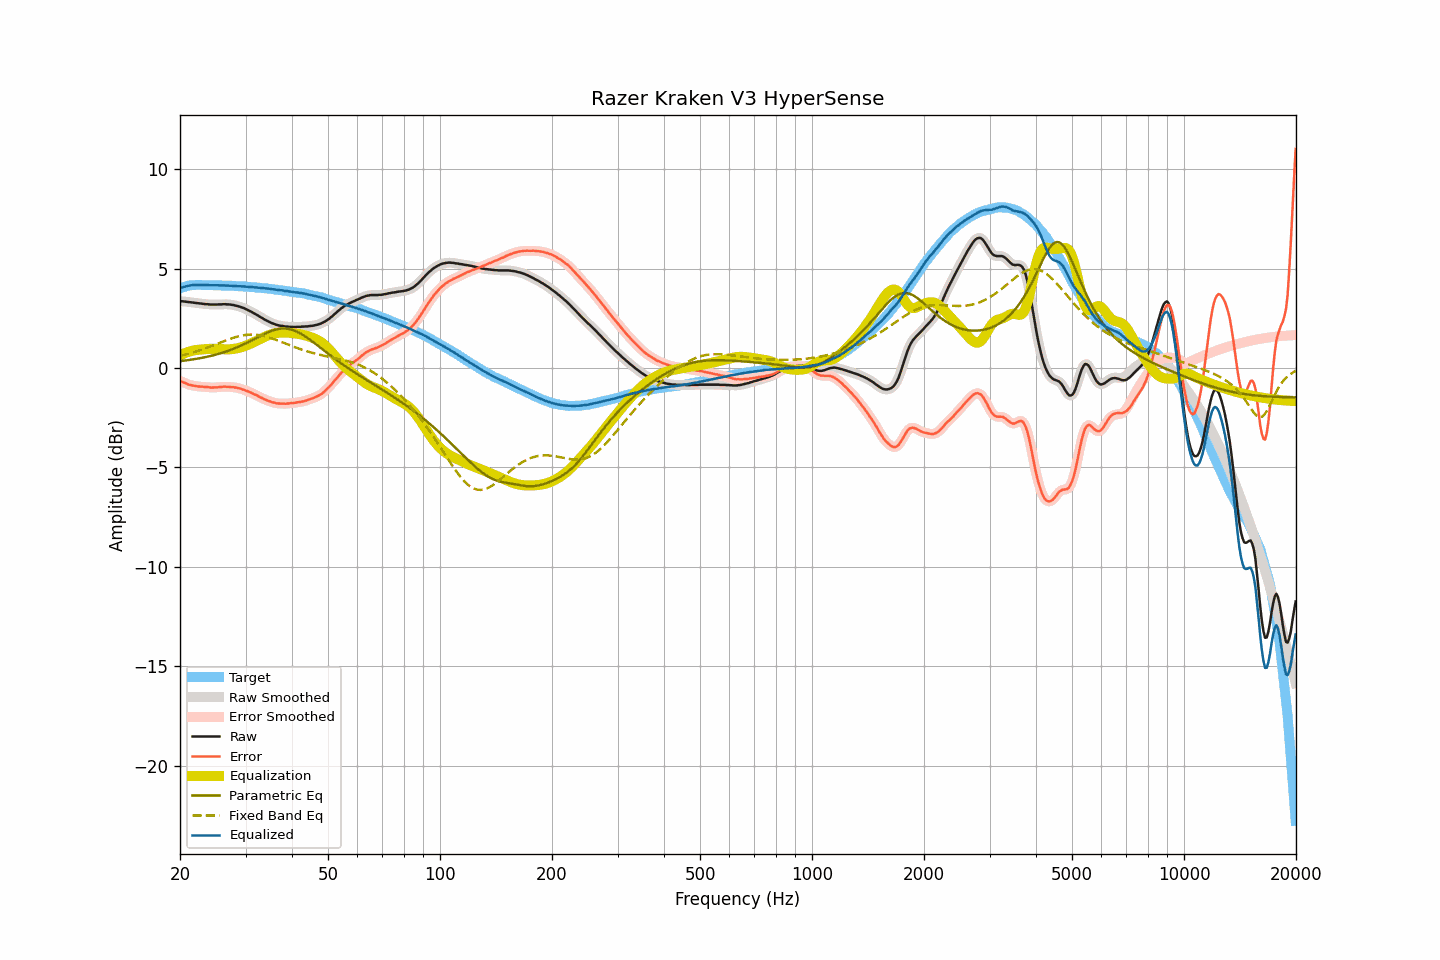

The table this chart was drawn from, first rows:
frequency, raw, smoothed, error, error_smoothed, equalization, parametric_eq, fixed_band_eq, equalized_raw, equalized_smoothed, target
20.00, 3.37, 3.37, -0.64, -0.64, 0.64, 0.35, 0.61, 4.01, 4.01, 4.01
20.20, 3.37, 3.36, -0.67, -0.68, 0.68, 0.36, 0.63, 4.05, 4.04, 4.04
20.40, 3.36, 3.36, -0.71, -0.71, 0.72, 0.37, 0.65, 4.07, 4.07, 4.07
20.61, 3.35, 3.35, -0.74, -0.75, 0.75, 0.38, 0.67, 4.10, 4.10, 4.09
20.81, 3.34, 3.34, -0.78, -0.78, 0.78, 0.39, 0.69, 4.12, 4.12, 4.12
21.02, 3.33, 3.33, -0.82, -0.82, 0.81, 0.40, 0.72, 4.14, 4.14, 4.15
21.23, 3.32, 3.32, -0.84, -0.84, 0.84, 0.41, 0.74, 4.15, 4.15, 4.16
21.44, 3.31, 3.31, -0.86, -0.86, 0.86, 0.42, 0.76, 4.17, 4.17, 4.17
21.66, 3.30, 3.30, -0.88, -0.88, 0.88, 0.44, 0.78, 4.18, 4.18, 4.18
21.87, 3.29, 3.29, -0.89, -0.89, 0.90, 0.45, 0.81, 4.18, 4.18, 4.18
22.09, 3.28, 3.28, -0.91, -0.91, 0.91, 0.46, 0.83, 4.18, 4.18, 4.19
22.31, 3.27, 3.27, -0.92, -0.92, 0.92, 0.48, 0.86, 4.18, 4.18, 4.18
22.54, 3.26, 3.26, -0.93, -0.93, 0.93, 0.49, 0.89, 4.18, 4.18, 4.18
22.76, 3.25, 3.25, -0.94, -0.93, 0.93, 0.51, 0.91, 4.18, 4.18, 4.18
22.99, 3.24, 3.24, -0.94, -0.94, 0.94, 0.52, 0.94, 4.18, 4.18, 4.17
23.22, 3.23, 3.23, -0.95, -0.95, 0.95, 0.54, 0.97, 4.18, 4.18, 4.17
23.45, 3.22, 3.22, -0.96, -0.95, 0.96, 0.55, 1.00, 4.17, 4.18, 4.17
23.69, 3.22, 3.21, -0.95, -0.96, 0.96, 0.57, 1.03, 4.18, 4.17, 4.17
23.92, 3.21, 3.21, -0.96, -0.97, 0.97, 0.59, 1.06, 4.17, 4.17, 4.17
24.16, 3.20, 3.20, -0.98, -0.98, 0.97, 0.61, 1.09, 4.17, 4.17, 4.18
24.40, 3.20, 3.20, -0.98, -0.98, 0.97, 0.63, 1.12, 4.17, 4.17, 4.18
24.65, 3.20, 3.19, -0.97, -0.98, 0.97, 0.65, 1.15, 4.17, 4.17, 4.17
24.89, 3.20, 3.20, -0.97, -0.97, 0.97, 0.67, 1.18, 4.17, 4.17, 4.17
25.14, 3.20, 3.20, -0.97, -0.97, 0.97, 0.69, 1.22, 4.16, 4.16, 4.17
25.39, 3.21, 3.20, -0.96, -0.96, 0.96, 0.72, 1.25, 4.17, 4.16, 4.16
25.65, 3.21, 3.21, -0.96, -0.95, 0.95, 0.74, 1.28, 4.16, 4.16, 4.16
25.91, 3.21, 3.21, -0.95, -0.94, 0.95, 0.76, 1.31, 4.15, 4.16, 4.15
26.16, 3.22, 3.21, -0.93, -0.94, 0.94, 0.79, 1.34, 4.16, 4.16, 4.15
26.43, 3.22, 3.21, -0.93, -0.94, 0.94, 0.82, 1.37, 4.16, 4.15, 4.15
26.69, 3.21, 3.21, -0.94, -0.94, 0.94, 0.84, 1.40, 4.15, 4.15, 4.15
26.96, 3.21, 3.20, -0.94, -0.94, 0.94, 0.87, 1.43, 4.15, 4.15, 4.15
27.23, 3.20, 3.20, -0.95, -0.95, 0.95, 0.90, 1.46, 4.14, 4.14, 4.15
27.50, 3.19, 3.19, -0.96, -0.95, 0.95, 0.93, 1.49, 4.14, 4.14, 4.14
27.77, 3.18, 3.17, -0.96, -0.96, 0.96, 0.96, 1.52, 4.14, 4.13, 4.13
28.05, 3.16, 3.16, -0.98, -0.97, 0.97, 1.00, 1.54, 4.13, 4.13, 4.13
28.33, 3.14, 3.14, -0.98, -0.99, 0.99, 1.03, 1.57, 4.12, 4.13, 4.12
28.62, 3.12, 3.12, -1.00, -1.00, 1.00, 1.06, 1.59, 4.12, 4.12, 4.12
28.90, 3.10, 3.09, -1.02, -1.02, 1.02, 1.10, 1.61, 4.12, 4.12, 4.12
29.19, 3.07, 3.07, -1.04, -1.04, 1.05, 1.14, 1.63, 4.11, 4.11, 4.11
29.48, 3.04, 3.04, -1.08, -1.07, 1.07, 1.17, 1.64, 4.11, 4.11, 4.11
29.78, 3.01, 3.00, -1.10, -1.10, 1.10, 1.21, 1.66, 4.11, 4.10, 4.10
30.08, 2.97, 2.97, -1.13, -1.13, 1.13, 1.25, 1.67, 4.10, 4.10, 4.10
30.38, 2.93, 2.93, -1.16, -1.16, 1.16, 1.29, 1.68, 4.09, 4.09, 4.09
30.68, 2.89, 2.89, -1.20, -1.20, 1.20, 1.33, 1.68, 4.08, 4.08, 4.09
30.99, 2.85, 2.85, -1.23, -1.23, 1.23, 1.37, 1.69, 4.08, 4.08, 4.07
31.30, 2.81, 2.80, -1.27, -1.27, 1.27, 1.41, 1.69, 4.07, 4.07, 4.07
31.61, 2.76, 2.76, -1.31, -1.30, 1.31, 1.45, 1.69, 4.06, 4.07, 4.07
31.93, 2.72, 2.71, -1.34, -1.34, 1.35, 1.50, 1.68, 4.06, 4.06, 4.06
32.24, 2.67, 2.66, -1.38, -1.39, 1.39, 1.54, 1.67, 4.05, 4.05, 4.05
32.57, 2.62, 2.62, -1.43, -1.42, 1.43, 1.58, 1.66, 4.04, 4.04, 4.04
32.89, 2.57, 2.57, -1.47, -1.47, 1.47, 1.62, 1.65, 4.03, 4.04, 4.04
33.22, 2.53, 2.52, -1.50, -1.51, 1.51, 1.66, 1.63, 4.03, 4.03, 4.03
33.55, 2.48, 2.47, -1.55, -1.55, 1.55, 1.70, 1.62, 4.02, 4.02, 4.02
33.89, 2.43, 2.43, -1.59, -1.58, 1.58, 1.74, 1.60, 4.01, 4.01, 4.01
34.23, 2.39, 2.39, -1.62, -1.62, 1.62, 1.78, 1.57, 4.00, 4.00, 4.01
34.57, 2.35, 2.34, -1.65, -1.65, 1.65, 1.81, 1.55, 4.00, 4.00, 4.00
34.92, 2.31, 2.31, -1.68, -1.68, 1.68, 1.84, 1.53, 3.99, 3.99, 3.98
35.27, 2.27, 2.27, -1.71, -1.71, 1.71, 1.87, 1.50, 3.97, 3.98, 3.98
35.62, 2.24, 2.23, -1.73, -1.73, 1.73, 1.90, 1.47, 3.97, 3.96, 3.97
35.97, 2.21, 2.20, -1.75, -1.75, 1.75, 1.92, 1.44, 3.95, 3.95, 3.95
... 635 more rows
